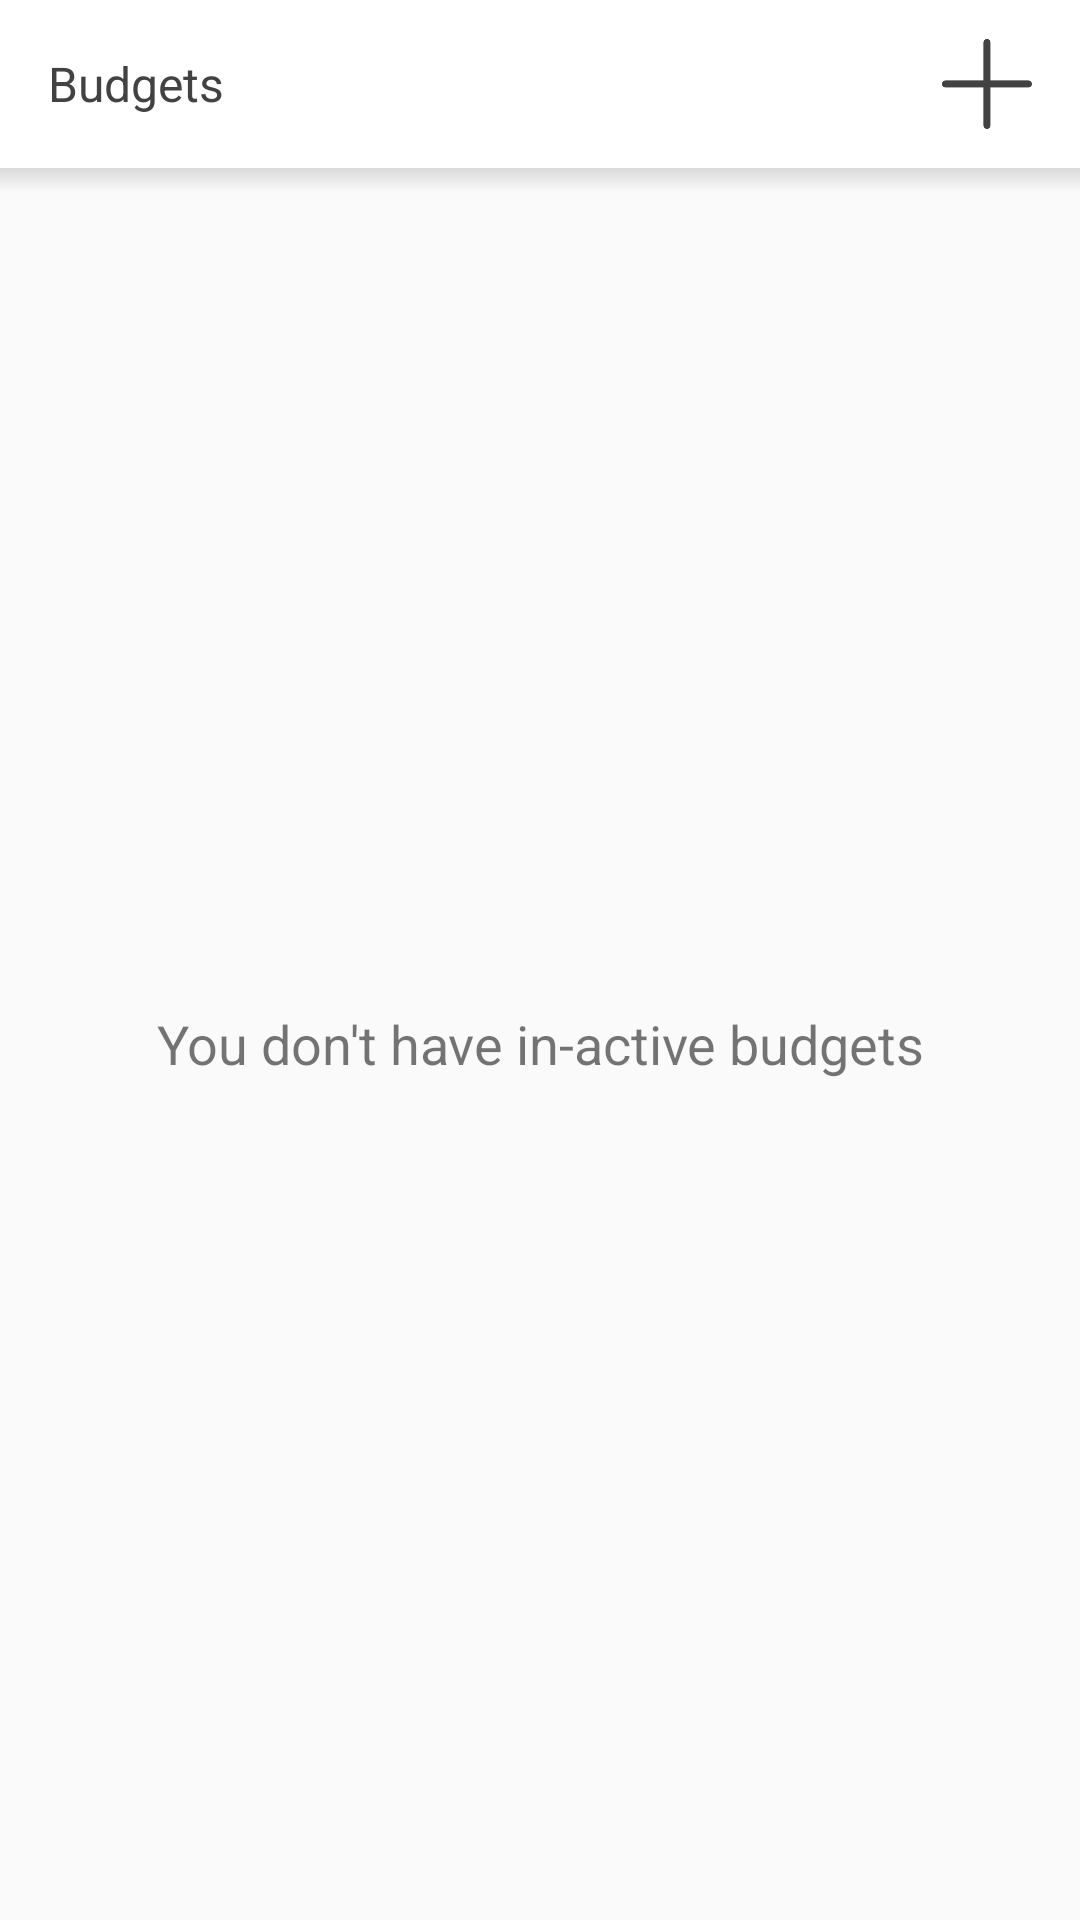

Reconstruct the res/layout file that produces this screen, plus the resources it refers to.
<!-- AndroidManifest.xml: application theme AppTheme -->
<!-- res/layout/activity_budgets.xml -->
<?xml version="1.0" encoding="utf-8"?>
<layout xmlns:android="http://schemas.android.com/apk/res/android">

    <data>

        <variable
            name="handler"
            type="latproject.com.myfinance.views.budgets.activities.BudgetsListActivity.BudgetListHandler" />
    </data>

    <RelativeLayout style="@style/LayoutMatch">

        <android.support.v7.widget.Toolbar
            android:id="@+id/toolbar"
            android:background="@color/white"
            android:layout_width="match_parent"
            android:layout_height="?attr/actionBarSize">

            <TextView
                android:id="@+id/toolbar_title"
                android:layout_width="wrap_content"
                android:layout_height="wrap_content"
                android:text="@string/budgets"
                android:textColor="@color/colorGrey800"
                android:textSize="@dimen/text_size16" />

            <RelativeLayout
                android:layout_width="60dp"
                android:layout_height="match_parent"
                android:layout_gravity="right">

                <ImageView
                    android:layout_width="30dp"
                    android:layout_height="30dp"
                    android:layout_alignParentRight="true"
                    android:layout_centerVertical="true"
                    android:layout_gravity="right"
                    android:layout_marginRight="@dimen/text_size16"
                    android:src="@drawable/plus"
                    android:tint="@color/colorGrey800" />

                <ImageView
                    android:id="@+id/add_budget"
                    android:layout_width="100dp"
                    android:layout_height="match_parent"
                    android:background="?attr/selectableItemBackground"
                    android:onClick="@{handler::createNewBudget}" />
            </RelativeLayout>

        </android.support.v7.widget.Toolbar>


        <android.support.v7.widget.RecyclerView
            android:id="@+id/budget_list"
            android:layout_width="match_parent"
            android:layout_height="match_parent"
            android:layout_below="@id/toolbar">

        </android.support.v7.widget.RecyclerView>

        <View
            android:layout_width="match_parent"
            android:layout_height="@dimen/size_8dp"
            android:layout_below="@id/toolbar"
            android:background="@drawable/gradient_down" />

        <TextView
            android:id="@+id/in_active_budgets_empty_state"
            android:layout_width="match_parent"
            android:layout_height="match_parent"
            android:layout_below="@id/toolbar"
            android:gravity="center"
            android:text="You don't have in-active budgets"
            android:textSize="@dimen/text_size18" />
    </RelativeLayout>
</layout>
<!-- resources referenced by this layout -->
<resources>
  <color name="colorGrey800">#424242</color>
  <color name="white">#FFFFFF</color>
  <dimen name="size_8dp">8dp</dimen>
  <dimen name="text_size16">16sp</dimen>
  <dimen name="text_size18">18sp</dimen>
  <!-- drawable gradient_down (drawable) -->
  <?xml version="1.0" encoding="utf-8"?>
  <shape xmlns:android="http://schemas.android.com/apk/res/android"
      android:shape="rectangle">
      <gradient
          android:angle="90"
          android:startColor="@android:color/transparent"
          android:endColor="@color/colorTranslucentLight" />
  
  </shape>
  <!-- drawable plus: png bitmap (drawable-hdpi, 6112 bytes) -->
  <string name="budgets">Budgets</string>
  <style name="LayoutMatch">
          <item name="android:layout_width">match_parent</item>
          <item name="android:layout_height">match_parent</item>
      </style>
  <style name="AppTheme" parent="Theme.AppCompat.Light.DarkActionBar">
          
          <item name="colorPrimary">@color/colorPrimary</item>
          <item name="colorPrimaryDark">@color/colorPrimaryDark</item>
          <item name="colorAccent">@color/colorAccent</item>
      </style>
  <color name="colorTranslucentLight">#20000000</color>
  <color name="colorPrimary">#616161</color>
  <color name="colorPrimaryDark">#424242</color>
  <color name="colorAccent">#0A5189</color>
</resources>
